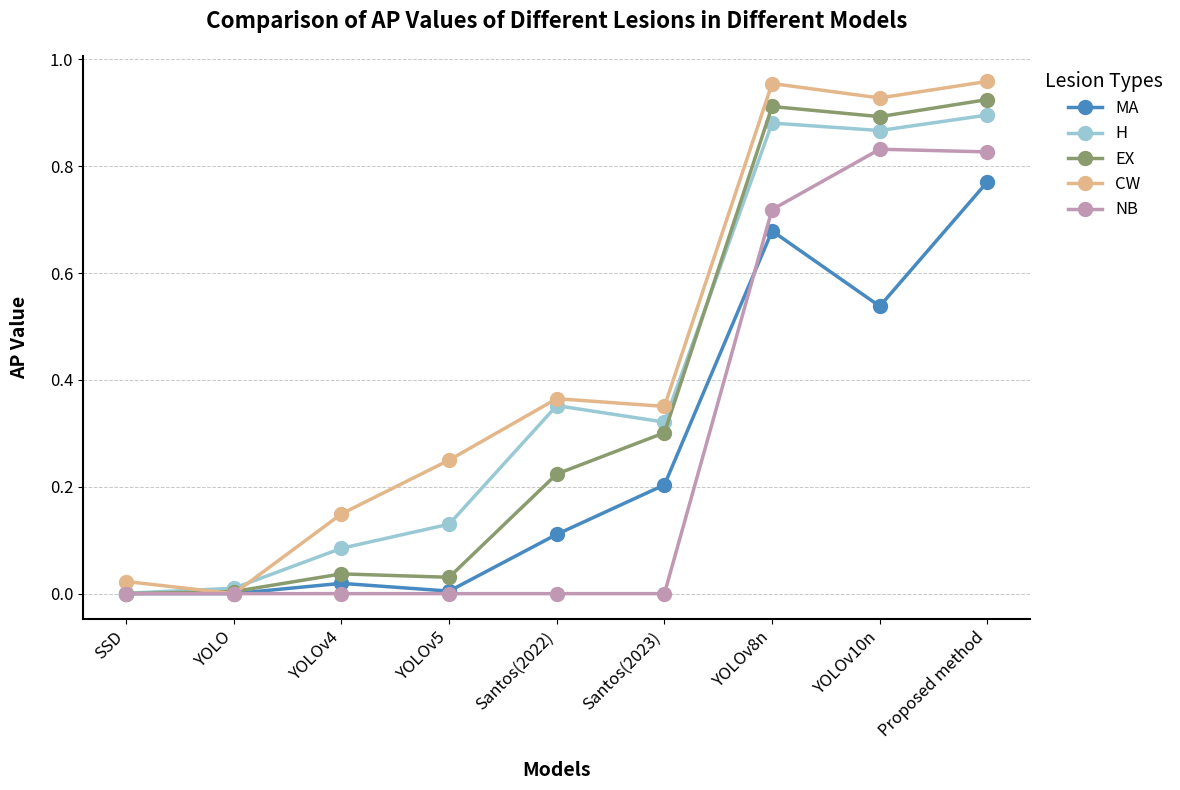

Write Python code to recreate this figure.
import matplotlib.pyplot as plt
import numpy as np
import os

# 定义模型顺序（在 YOLOv5 和 YOLOv8n 之间插入新模型）
models = ['SSD', 'YOLO', 'YOLOv4', 'YOLOv5', 'Santos(2022)', 'Santos(2023)', 'YOLOv8n', 'YOLOv10n', 'Proposed method']

# 每个模型对应的 5 类病灶的 AP 值
data = {
    'SSD': [0, 0.0007, 0, 0.0227, 0],
    'YOLO': [0, 0.0101, 0.0039, 0, 0],
    'YOLOv4': [0.0193, 0.0849, 0.0370, 0.1493, 0],
    'YOLOv5': [0.0047, 0.1300, 0.0306, 0.2500, 0],
    'Santos(2022)': [0.1110, 0.3520, 0.2240, 0.3650, 0],     # ← 你在这里填写 NewModel1 的数据
    'Santos(2023)': [0.2036, 0.3211, 0.3012, 0.3505, 0],  # ← 你在这里填写 NewModel2 的数据
    'YOLOv8n': [0.6790, 0.8810, 0.9120, 0.9550, 0.7190],
    'YOLOv10n': [0.5380, 0.8670, 0.8930, 0.9280, 0.8320],
    'Proposed method': [0.7710, 0.8960, 0.9250, 0.9590, 0.8270]
}

# 设置每类病灶的颜色
colors = [
    (71/255, 138/255, 193/255),   # MA
    (152/255, 201/255, 213/255),  # H
    (138/255, 155/255, 109/255),  # EX
    (228/255, 183/255, 138/255),  # CW
    (193/255, 152/255, 179/255)   # NB
]

x = np.arange(len(models))  # X轴位置
fig, ax = plt.subplots(figsize=(14, 8))

# 绘制每类病灶的折线
for i, category in enumerate(['MA', 'H', 'EX', 'CW', 'NB']):
    ax.plot(x, [data[model][i] for model in models],
            marker='o', label=category, color=colors[i],
            linestyle='-', markersize=10, linewidth=2.5)

# 设置标题和轴标签
ax.set_title('Comparison of AP Values of Different Lesions in Different Models', fontsize=16, fontweight='bold', pad=20)
ax.set_xlabel('Models', fontsize=14, fontweight='bold', labelpad=15)
ax.set_ylabel('AP Value', fontsize=14, fontweight='bold', labelpad=15)

# 设置刻度
ax.set_xticks(x)
ax.set_xticklabels(models, fontsize=12, rotation=45, ha='right')
ax.tick_params(axis='y', labelsize=12)

# 网格与图例
ax.grid(True, axis='y', linestyle='--', linewidth=0.7, alpha=0.7)
ax.legend(title='Lesion Types', title_fontsize=14, fontsize=12, loc='upper left', bbox_to_anchor=(1, 1), frameon=False)

# 去除顶部和右侧边框，保留左和下边框
ax.spines['top'].set_visible(False)
ax.spines['right'].set_visible(False)
ax.spines['left'].set_linewidth(1.5)
ax.spines['bottom'].set_linewidth(1.5)

plt.tight_layout(rect=[0, 0, 0.85, 1])

# 保存路径（请根据你自己的目录修改）
save_path = r"C:\Users\59104\Desktop\机器视觉＋边缘计算\论文\论文图\Exp1_line.png"
plt.savefig(save_path, bbox_inches='tight', dpi=300)
plt.show()
